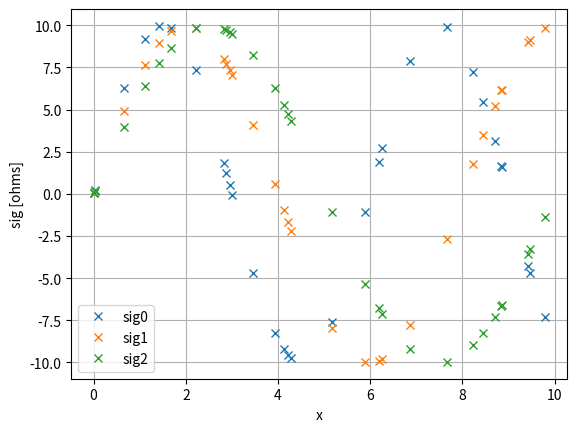

This figure's Python source:
# -*- coding: utf-8 -*-
"""
Created on Wed May  6 20:32:25 2020

@author: holge
"""

import datetime as dt
import numpy as np
import matplotlib.pyplot as plt
   

def create_csv(plot=False):
    np.random.seed(23)
    
    def string(x, make_ohms=False):
        if type(x) in (float, np.float64):
            if(abs(x) < 1):
                return "{:.0f} mOhms".format(1000*x)
            return "{:.2f} Ohms".format(x)
            
        else:
            s = str(x)
        return s.replace(",", "_")
    
    
    # Create header
    cal_factors = [0.55, 1, 1.88]
    
    header = {"measurement date": dt.date(2020, 5, 6),
              "measurement time": dt.time(8, 0, 0)}
    
    for i, cal_factor in enumerate(cal_factors):
        if cal_factor != 1:
            header["calibration factor s{}".format(i)] = cal_factor
    
    s = "MLPy2020 logfile challenge"
    
    s += "\n\nheader"
    for key, value in header.items():
        s += "\n" + string(key) + "," + string(value)
    
    # Create content
    s += "\n\nmeasurements"
    s += "\nx,sig0,sig1,sig2"
    
    x = 10 * np.random.rand(30)    # sig x-axis
    signals = [x]

    for i, (sig_period, cal_factor) in enumerate(zip([6, 8, 10], cal_factors)):
        signal = 10 * np.sin(2*np.pi* x / sig_period)
        signals.append(signal / cal_factor)
        if plot:
            plt.plot(x, signal, "x", label="sig"+str(i))
    
    if plot:
        plt.xlabel("x"), plt.ylabel("sig [ohms]")
        plt.grid(), plt.legend()

    # write lines
    for values in zip(*signals):
        newline = "\n"
        for val in values:
            newline += string(val) + ","
        s += newline[:-1]
    
    with open("logfile.csv", "w") as file:
        file.write(s)
    

if __name__ == "__main__":
    create_csv(plot=True)
